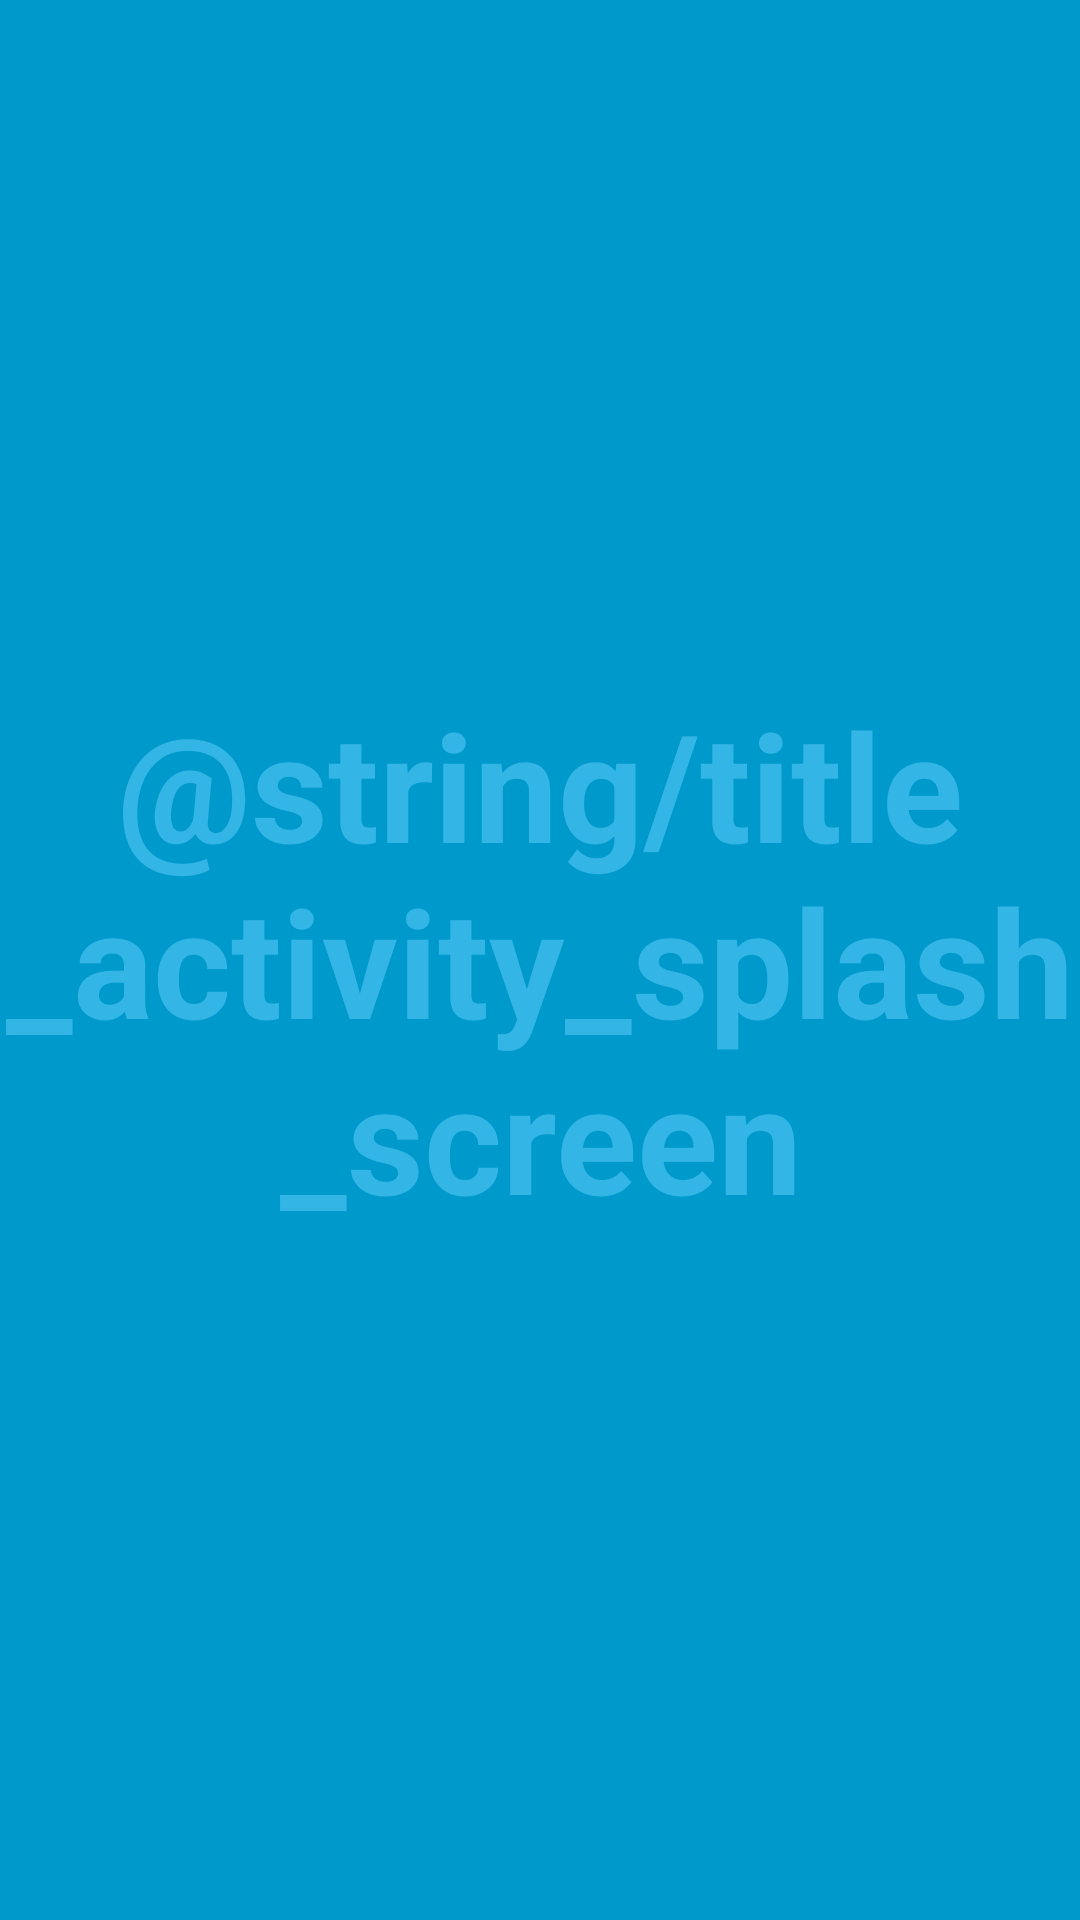

Write the Android layout XML for this screen, with the resource values it uses.
<!-- AndroidManifest.xml: application theme AppTheme -->
<!-- res/layout/activity_splash_screen.xml -->
<FrameLayout xmlns:android="http://schemas.android.com/apk/res/android"
    xmlns:tools="http://schemas.android.com/tools"
    android:layout_width="match_parent"
    android:layout_height="match_parent"
    android:background="#0099cc"
    tools:context="com.hunterdavis.adventureneverstops.activities.SplashScreenActivity">

    
    <TextView
        android:id="@+id/fullscreen_content"
        android:layout_width="match_parent"
        android:layout_height="match_parent"
        android:gravity="center"
        android:keepScreenOn="true"
        android:text="@string/title_activity_splash_screen"
        android:textColor="#33b5e5"
        android:textSize="50sp"
        android:textStyle="bold" />

    
    <FrameLayout
        android:layout_width="match_parent"
        android:layout_height="match_parent"
        android:fitsSystemWindows="true">

        <LinearLayout
            android:id="@+id/fullscreen_content_controls"
            style="?metaButtonBarStyle"
            android:layout_width="match_parent"
            android:layout_height="wrap_content"
            android:layout_gravity="bottom|center_horizontal"
            android:background="@color/black_overlay"
            android:orientation="horizontal"
            tools:ignore="UselessParent">

        </LinearLayout>
    </FrameLayout>

</FrameLayout>
<!-- resources referenced by this layout -->
<resources>
  <color name="black_overlay">#66000000</color>
  <style name="AppTheme" parent="Theme.AppCompat.Light.DarkActionBar">
          
          <item name="colorPrimary">@color/colorPrimary</item>
          <item name="colorPrimaryDark">@color/colorPrimaryDark</item>
          <item name="colorAccent">@color/colorAccent</item>
      </style>
  <color name="colorPrimary">#3F51B5</color>
  <color name="colorPrimaryDark">#303F9F</color>
  <color name="colorAccent">#3F51B5</color>
</resources>
